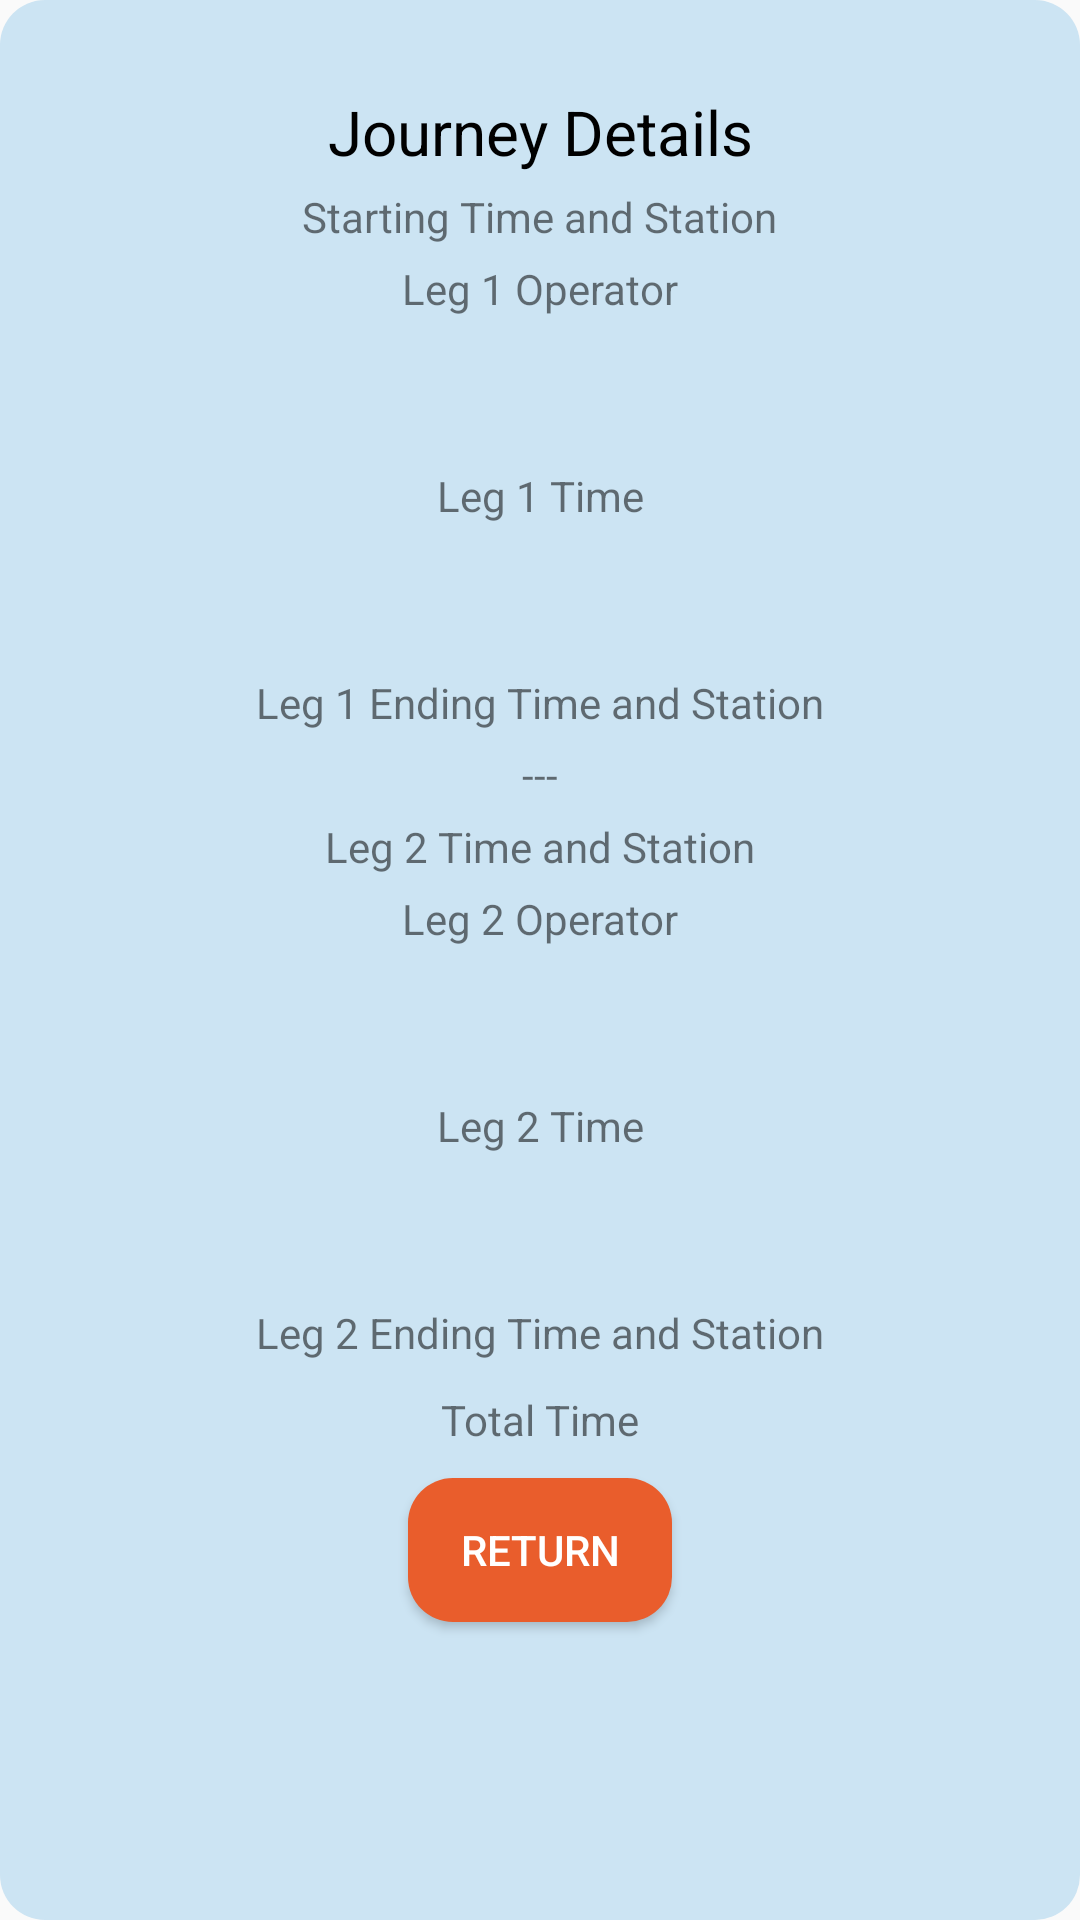

Android layout source for this screen:
<!-- AndroidManifest.xml: application theme Theme.Team05 -->
<!-- res/layout/confirm_details_2_leg.xml -->
<?xml version="1.0" encoding="utf-8"?>
<androidx.constraintlayout.widget.ConstraintLayout
    xmlns:android="http://schemas.android.com/apk/res/android"
    xmlns:app="http://schemas.android.com/apk/res-auto"
    xmlns:tools="http://schemas.android.com/tools"
    android:layout_width="match_parent"
    android:layout_height="match_parent"
    android:layout_margin="10dp"
    android:backgroundTint="#CCE4F3"
    android:background="@drawable/radius">

    <TextView
        android:layout_width="wrap_content"
        android:layout_height="wrap_content"
        android:text="Journey Details"
        app:layout_constraintTop_toBottomOf="@+id/textViewBoxTop"
        app:layout_constraintEnd_toEndOf="parent"
        app:layout_constraintStart_toStartOf="parent"
        android:textColor="@color/black"
        android:textSize="10pt"
        tools:ignore="MissingConstraints"
        android:id="@+id/title"/>

    <TextView
        android:layout_width="wrap_content"
        android:layout_height="wrap_content"
        android:text="Starting Time and Station"
        app:layout_constraintEnd_toEndOf="parent"
        app:layout_constraintStart_toStartOf="parent"
        app:layout_constraintTop_toBottomOf="@+id/title"
        android:id="@+id/leg1_start"
        android:layout_margin="5dp"/>

    <TextView
        android:layout_width="wrap_content"
        android:layout_height="wrap_content"
        android:text="Leg 1 Operator"
        app:layout_constraintEnd_toEndOf="parent"
        app:layout_constraintStart_toStartOf="parent"
        app:layout_constraintTop_toBottomOf="@+id/leg1_start"
        android:id="@+id/leg1_operator"
        android:layout_margin="5dp"/>

    <TextView
        android:layout_width="wrap_content"
        android:layout_height="wrap_content"
        android:text="Leg 1 Time"
        app:layout_constraintEnd_toEndOf="parent"
        app:layout_constraintStart_toStartOf="parent"
        app:layout_constraintTop_toBottomOf="@+id/leg1_operator"
        android:id="@+id/leg1_time"
        android:layout_marginTop="50dp"/>

    <TextView
        android:layout_width="wrap_content"
        android:layout_height="wrap_content"
        android:text="---"
        app:layout_constraintEnd_toEndOf="parent"
        app:layout_constraintStart_toStartOf="parent"
        app:layout_constraintTop_toBottomOf="@+id/leg1_end"
        android:id="@+id/splitter"
        android:layout_marginTop="5dp"/>

    <TextView
        android:layout_width="wrap_content"
        android:layout_height="wrap_content"
        android:text="Leg 2 Time and Station"
        app:layout_constraintEnd_toEndOf="parent"
        app:layout_constraintStart_toStartOf="parent"
        app:layout_constraintTop_toBottomOf="@+id/splitter"
        android:id="@+id/leg2_info"
        android:layout_marginTop="5dp"/>

    <TextView
        android:layout_width="wrap_content"
        android:layout_height="wrap_content"
        android:text="Leg 1 Ending Time and Station"
        app:layout_constraintEnd_toEndOf="parent"
        app:layout_constraintStart_toStartOf="parent"
        app:layout_constraintTop_toBottomOf="@+id/leg1_time"
        android:id="@+id/leg1_end"
        android:layout_marginTop="50dp"/>

    <TextView
        android:layout_width="wrap_content"
        android:layout_height="wrap_content"
        android:text="Leg 2 Operator"
        app:layout_constraintEnd_toEndOf="parent"
        app:layout_constraintStart_toStartOf="parent"
        app:layout_constraintTop_toBottomOf="@+id/leg2_info"
        android:id="@+id/leg2_operator"
        android:layout_margin="5dp"/>

    <TextView
        android:layout_width="wrap_content"
        android:layout_height="wrap_content"
        android:text="Leg 2 Time"
        app:layout_constraintEnd_toEndOf="parent"
        app:layout_constraintStart_toStartOf="parent"
        app:layout_constraintTop_toBottomOf="@+id/leg2_operator"
        android:id="@+id/leg2_time"
        android:layout_marginTop="50dp"/>

    <TextView
        android:layout_width="wrap_content"
        android:layout_height="wrap_content"
        android:text="Leg 2 Ending Time and Station"
        app:layout_constraintEnd_toEndOf="parent"
        app:layout_constraintStart_toStartOf="parent"
        app:layout_constraintTop_toBottomOf="@+id/leg2_time"
        android:id="@+id/leg2_end"
        android:layout_marginTop="50dp"/>

    <TextView
        android:layout_width="wrap_content"
        android:layout_height="wrap_content"
        android:text="Total Time"
        app:layout_constraintEnd_toEndOf="parent"
        app:layout_constraintStart_toStartOf="parent"
        app:layout_constraintTop_toBottomOf="@+id/leg2_end"
        android:id="@+id/total_time"
        android:layout_marginTop="10dp"/>

    <Button
        android:id="@+id/return_btn"
        android:layout_width="wrap_content"
        android:layout_height="wrap_content"
        android:layout_marginTop="10dp"
        android:text="Return"
        app:layout_constraintEnd_toEndOf="parent"
        app:layout_constraintStart_toStartOf="parent"
        app:layout_constraintTop_toBottomOf="@+id/total_time"
        android:textColor="@color/white"
        android:background="@drawable/buttom_radius"/>

    <TextView
        android:id="@+id/textViewBoxTop"
        android:layout_width="10dp"
        android:layout_height="30dp"
        android:layout_marginStart="200dp"
        app:layout_constraintTop_toTopOf="parent"
        app:layout_constraintStart_toStartOf="parent"
        app:layout_constraintTop_toBottomOf="@+id/return_btn"
        android:text=""
        tools:ignore="MissingConstraints" />

    <TextView
        android:id="@+id/textViewBox"
        android:layout_width="10dp"
        android:layout_height="30dp"
        android:layout_marginStart="200dp"
        app:layout_constraintStart_toStartOf="parent"
        app:layout_constraintTop_toBottomOf="@+id/return_btn"
        android:text=""
        tools:ignore="MissingConstraints" />

</androidx.constraintlayout.widget.ConstraintLayout>
<!-- resources referenced by this layout -->
<resources>
  <color name="black">#FF000000</color>
  <color name="white">#FFFFFFFF</color>
  <!-- drawable buttom_radius (drawable) -->
  <?xml version="1.0" encoding="utf-8"?>
  <shape xmlns:android="http://schemas.android.com/apk/res/android"
      android:shape="rectangle" >
  
      
      <corners android:radius="15dip" />
      <solid android:color="@color/orange"/>
  
  </shape>
  <!-- drawable radius (drawable) -->
  <?xml version="1.0" encoding="utf-8"?>
  <shape xmlns:android="http://schemas.android.com/apk/res/android"
      android:shape="rectangle" >
  
      
      <corners android:radius="15dip" />
      
  
  </shape>
  <style name="Theme.Team05" parent="Theme.MaterialComponents.DayNight.DarkActionBar.Bridge">
          
          <item name="colorPrimary">#CFF2F8</item>
          <item name="colorPrimaryVariant">@color/purple_700</item>
          <item name="colorOnPrimary">@color/white</item>
          
          <item name="colorSecondary">@color/teal_200</item>
          <item name="colorSecondaryVariant">@color/teal_700</item>
          <item name="colorOnSecondary">@color/black</item>
          
          <item name="android:statusBarColor" tools:targetApi="l">?attr/colorPrimaryVariant</item>
      </style>
  <color name="orange">#FFE95D2C</color>
  <color name="purple_700">#FF3700B3</color>
  <color name="teal_200">#FF03DAC5</color>
  <color name="teal_700">#FF018786</color>
</resources>
